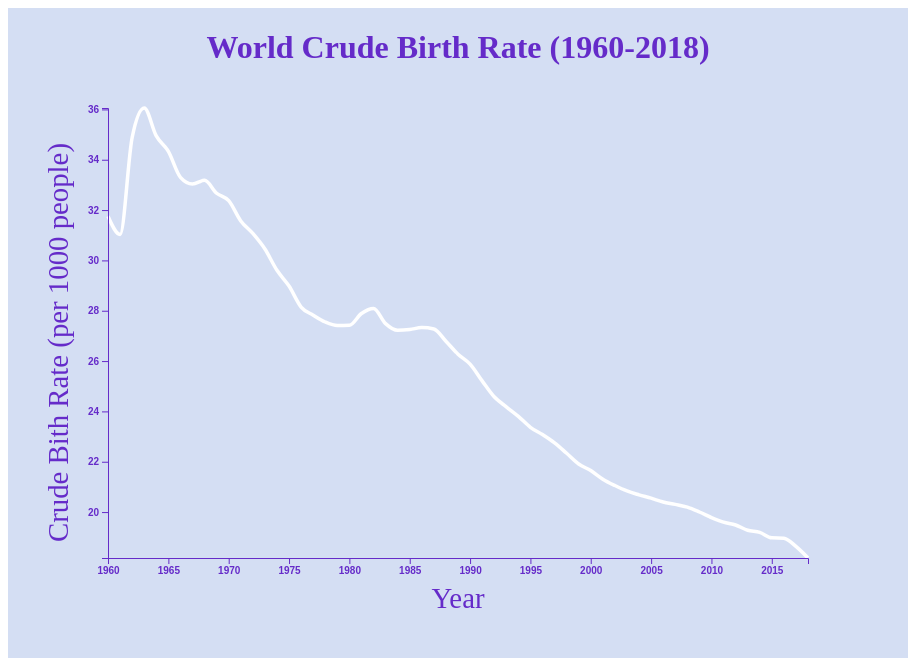
D3 v6 page, settled after 480 driven frames (8 s of simulated time); the page loaded 1 data file(s).


    
    const margin = { top: 50, left: 50, bottom: 50, right: 50 },
          width = 900 - margin.right - margin.left,
          height = 650 - margin.top - margin.bottom;

    const svg = d3.select("body")
                  .append("svg")
                  .attr("width",width+margin.left+margin.right)
                  .attr("height",height+margin.top+margin.bottom)
                  .style("background-color","#d4def3")
                  .append("g")
                  .attr("transform",`translate(${margin.left},${margin.top})`)
                  
    d3.csv("data/worldbirthrate.csv", d => {
      return {
        year: +d.year,
        crude_birth_rate: +d.crude_birth_rate
      }
    }).then(function(data){
      const formatYear = d3.timeParse("%Y");

      const x = d3.scaleTime()
        .domain(d3.extent(data,d=>formatYear(d.year)))
        .range([margin.left,width-margin.right]);

      const xAxis = g => g.attr("transform",`translate(0,${height-margin.bottom})`)
        .call(d3.axisBottom(x));

      const y = d3.scaleLinear()
        .domain(d3.extent(data,d=>d.crude_birth_rate))
        .range([height-margin.bottom,margin.top]);

      const yAxis = g => g.attr("transform", `translate(${margin.left},0)`)
        .call(d3.axisLeft(y));

      const line = d3.line()
        .x(d=>x(formatYear(d.year)))
        .y(d=>y(d.crude_birth_rate))
        .curve(d3.curveMonotoneX);

      svg.append("text")
        .attr("x",width/2)
        .attr("y",0)
        .text("World Crude Birth Rate (1960-2018)")
        .style("text-anchor","middle")
        .style("font-size","2em")
        .style("fill","#652bc9")
        .style("font-weight","bold")
  
 
      const path = svg.append("path")
        .datum(data)
        .attr("d",line)
        .attr("fill","none")
        .attr("stroke","white")
        .attr("stroke-width",3.5)
      
      const length = path.node().getTotalLength()
      
      path.attr("stroke-dasharray",length+" "+length)
        .attr("stroke-dashoffset",length)
        .transition()
        .ease(d3.easeLinear)
        .attr("stroke-dashoffset",0)
        .duration(5500)
      
      svg.append("g")
        .call(xAxis)
        .attr("color","#652bc9")
        .style("font-weight","bold")
      
      svg.append("g")
        .call(yAxis)
        .attr("color","#652bc9")
        .style("font-weight","bold")
      
      svg.append("text")
        .attr("x",width/2)
        .attr("y",height)
        .style("text-anchor","middle")
        .style("fill","#652bc9")
        .style("font-size","1.8em")
        .text("Year")
      
      svg.append("text")
        .attr("x",-height/2+190)
        .attr("y",10)
        .text("Crude Bith Rate (per 1000 people)")
        .style("text-anchor","end")
        .attr("transform","rotate(-90)")
        .style("font-size","1.8em")
        .style("fill","#652bc9");

    })
    

### data: data/worldbirthrate.csv
year, crude_birth_rate
1960, 31.75
1961, 31.03
1962, 34.88
1963, 36.06
1964, 34.95
1965, 34.33
1966, 33.3
1967, 33.04
1968, 33.18
1969, 32.67
1970, 32.37
1971, 31.57
1972, 31.07
1973, 30.45
1974, 29.61
1975, 28.98
1976, 28.15
1977, 27.82
1978, 27.55
1979, 27.41
1980, 27.42
1981, 27.89
1982, 28.09
1983, 27.49
1984, 27.22
1985, 27.25
1986, 27.33
1987, 27.28
1988, 26.79
1989, 26.27
1990, 25.88
1991, 25.21
1992, 24.58
1993, 24.18
1994, 23.8
1995, 23.37
1996, 23.08
1997, 22.75
1998, 22.34
1999, 21.91
2000, 21.65
2001, 21.31
2002, 21.05
2003, 20.84
2004, 20.69
2005, 20.55
2006, 20.4
2007, 20.31
2008, 20.2
2009, 20
2010, 19.78
2011, 19.6
2012, 19.49
2013, 19.28
2014, 19.2
2015, 18.98
2016, 18.96
2017, 18.63
2018, 18.17